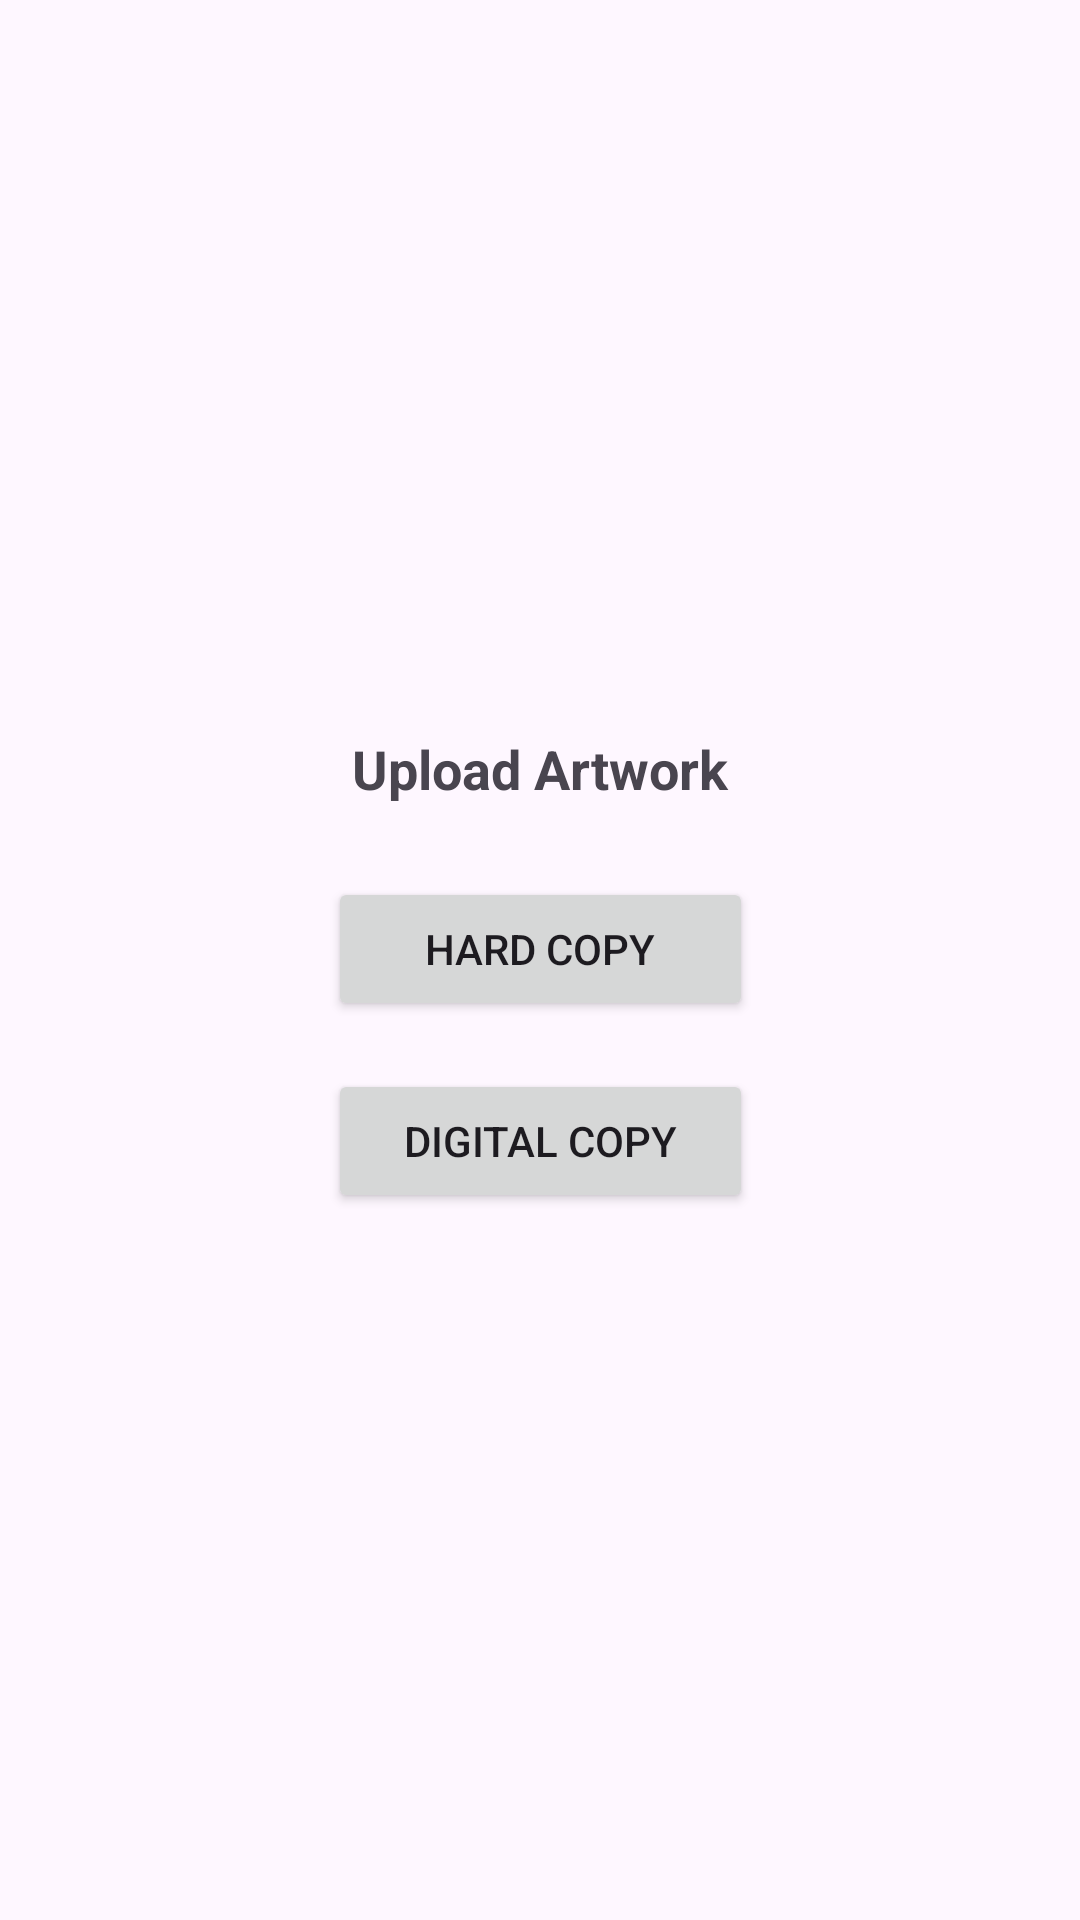

Produce the Android XML layout that renders to this screen, including the resource entries it uses.
<!-- AndroidManifest.xml: application theme Theme.PalettePerspectivesFinal -->
<!-- res/layout/dialog_upload_options.xml -->
<?xml version="1.0" encoding="utf-8"?>
<androidx.constraintlayout.widget.ConstraintLayout xmlns:android="http://schemas.android.com/apk/res/android"
    xmlns:app="http://schemas.android.com/apk/res-auto"
    xmlns:tools="http://schemas.android.com/tools"
    android:layout_width="match_parent"
    android:layout_height="match_parent">

    <LinearLayout
        android:layout_width="wrap_content"
        android:layout_height="wrap_content"
        android:orientation="vertical"
        app:layout_constraintBottom_toBottomOf="parent"
        app:layout_constraintEnd_toEndOf="parent"
        app:layout_constraintHorizontal_bias="0.5"
        app:layout_constraintStart_toStartOf="parent"
        app:layout_constraintTop_toTopOf="parent"
        app:layout_constraintVertical_bias="0.5">

        <TextView
            android:layout_width="match_parent"
            android:layout_height="wrap_content"
            android:layout_margin="16dp"
            android:text="Upload Artwork"
            android:textSize="18sp"
            android:textStyle="bold" />

        <Button
            android:id="@+id/hardCopyButton"
            android:layout_width="match_parent"
            android:layout_height="wrap_content"
            android:layout_margin="8dp"
            android:text="Hard Copy" />

        <Button
            android:id="@+id/digitalCopyButton"
            android:layout_width="match_parent"
            android:layout_height="wrap_content"
            android:layout_margin="8dp"
            android:text="DIgItal Copy" />

    </LinearLayout>

</androidx.constraintlayout.widget.ConstraintLayout>
<!-- resources referenced by this layout -->
<resources>
  <style name="Theme.PalettePerspectivesFinal" parent="Theme.AppCompat.Light.NoActionBar">
          
          <item name="colorPrimary">@color/purple_500</item>
          <item name="colorPrimaryVariant">@color/purple_700</item>
          <item name="colorOnPrimary">@color/white</item>
          
          <item name="colorSecondary">@color/teal_200</item>
          <item name="colorSecondaryVariant">@color/teal_700</item>
          <item name="colorOnSecondary">@color/black</item>
          
          <item name="android:statusBarColor">?attr/colorPrimaryVariant</item>
          
      </style>
  <!-- not gathered from this repository: default colours our renderer supplied (Android Studio template values) -->
  <color name="purple_500">#FF6200EE</color>
  <color name="purple_700">#FF3700B3</color>
  <color name="teal_200">#FF03DAC5</color>
  <color name="teal_700">#FF018786</color>
  <color name="black">#FF000000</color>
  <color name="white">#FFFFFFFF</color>
</resources>
